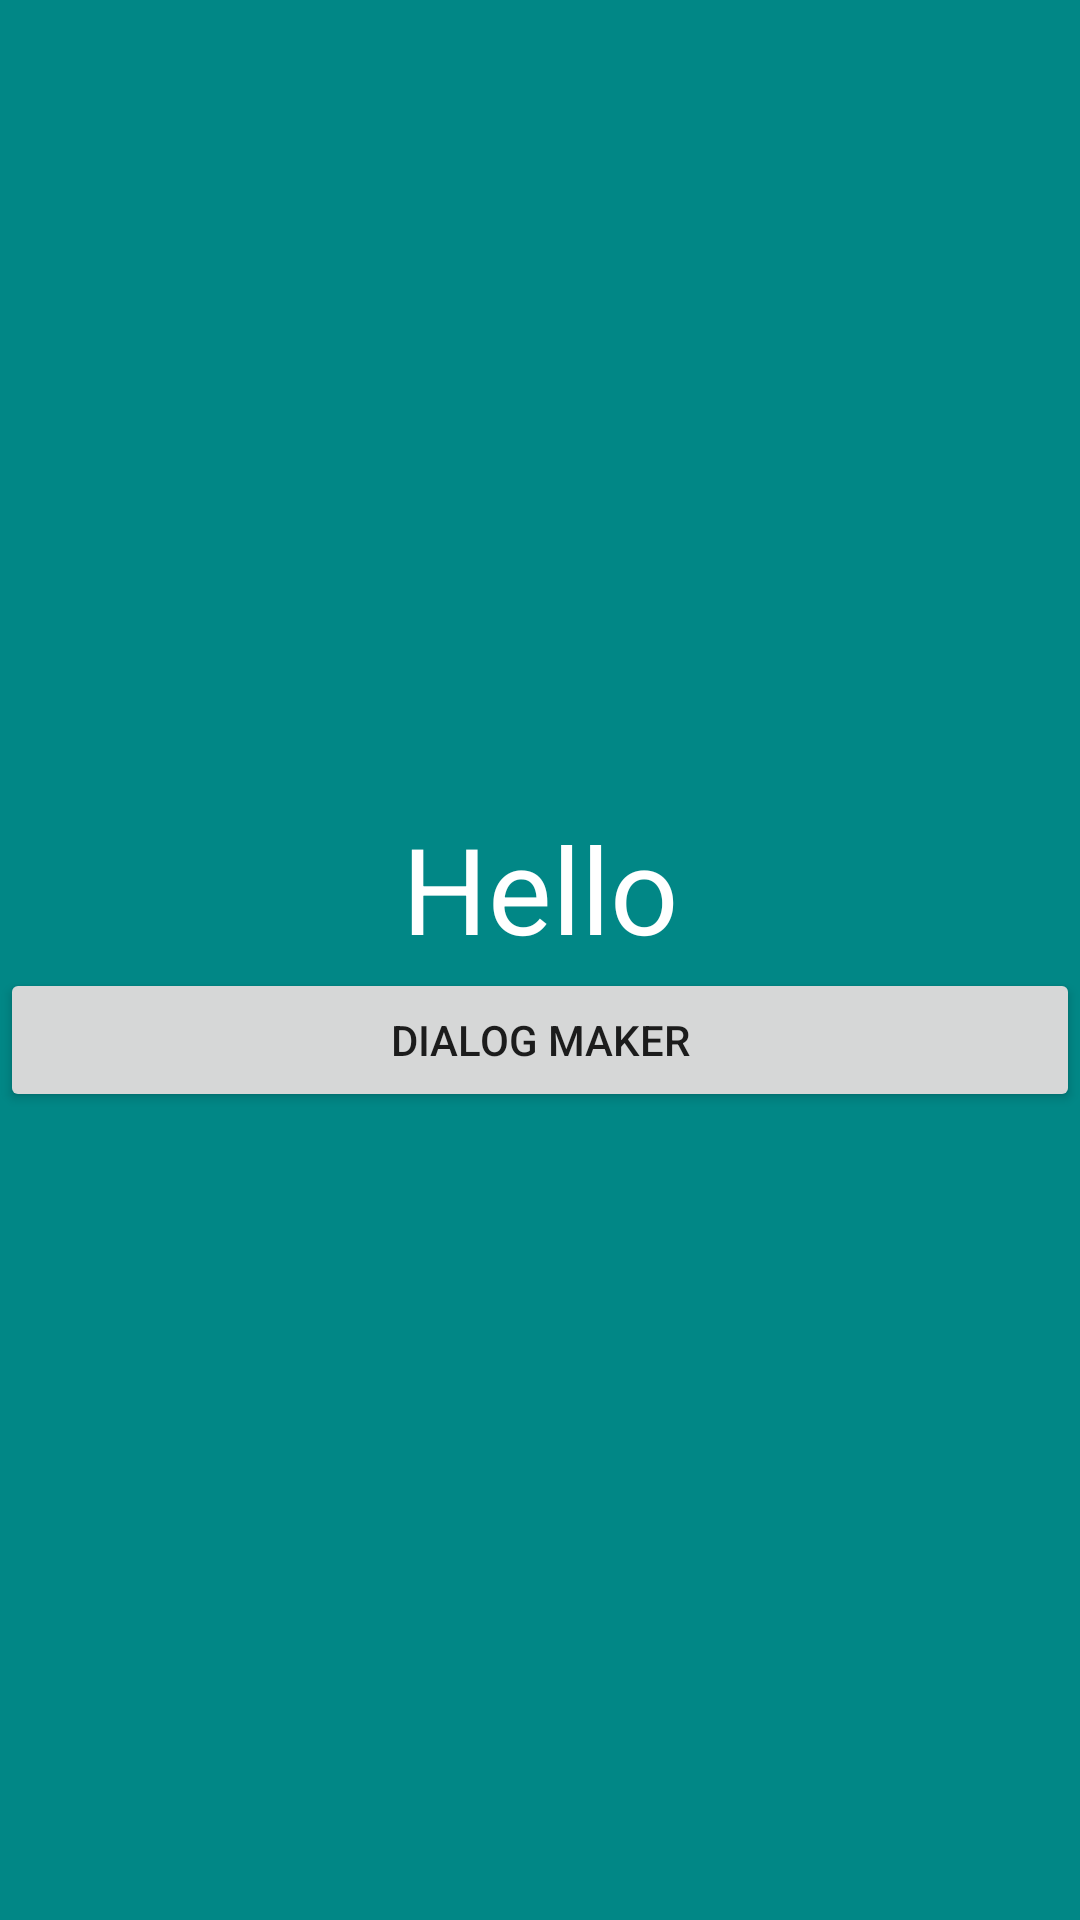

Android layout source for this screen:
<!-- AndroidManifest.xml: application theme Theme.TestingRandomStuff -->
<!-- res/layout/third_screen_fragment.xml -->
<?xml version="1.0" encoding="utf-8"?>
<FrameLayout xmlns:android="http://schemas.android.com/apk/res/android"
    xmlns:tools="http://schemas.android.com/tools"
    android:layout_width="match_parent"
    android:layout_height="match_parent"
    android:background="@color/teal_700"
    tools:context=".fragment.third.ThirdScreenFragment">

    <LinearLayout
        android:layout_width="match_parent"
        android:layout_height="match_parent"
        android:layout_gravity="center"
        android:gravity="center"
        android:orientation="vertical">

        <TextView
            android:id="@+id/detail_text"
            android:layout_width="match_parent"
            android:layout_height="wrap_content"
            android:gravity="center"
            android:textColor="@color/white"
            android:textSize="40sp"
            android:text="Hello" />

        <Button
            android:id="@+id/dialog_maker"
            android:layout_width="match_parent"
            android:layout_height="wrap_content"
            android:text="Dialog Maker"/>

    </LinearLayout>

</FrameLayout>
<!-- resources referenced by this layout -->
<resources>
  <style name="Theme.TestingRandomStuff" parent="Theme.MaterialComponents.DayNight.DarkActionBar">
          
          <item name="colorPrimary">@color/purple_500</item>
          <item name="colorPrimaryVariant">@color/purple_700</item>
          <item name="colorOnPrimary">@color/white</item>
          
          <item name="colorSecondary">@color/teal_200</item>
          <item name="colorSecondaryVariant">@color/teal_700</item>
          <item name="colorOnSecondary">@color/black</item>
          
          <item name="android:statusBarColor" tools:targetApi="l">?attr/colorPrimaryVariant</item>
          
      </style>
  <!-- not gathered from this repository: default colours our renderer supplied (Android Studio template values) -->
  <color name="purple_500">#FF6200EE</color>
  <color name="purple_700">#FF3700B3</color>
  <color name="teal_200">#FF03DAC5</color>
  <color name="teal_700">#FF018786</color>
  <color name="black">#FF000000</color>
  <color name="white">#FFFFFFFF</color>
</resources>
